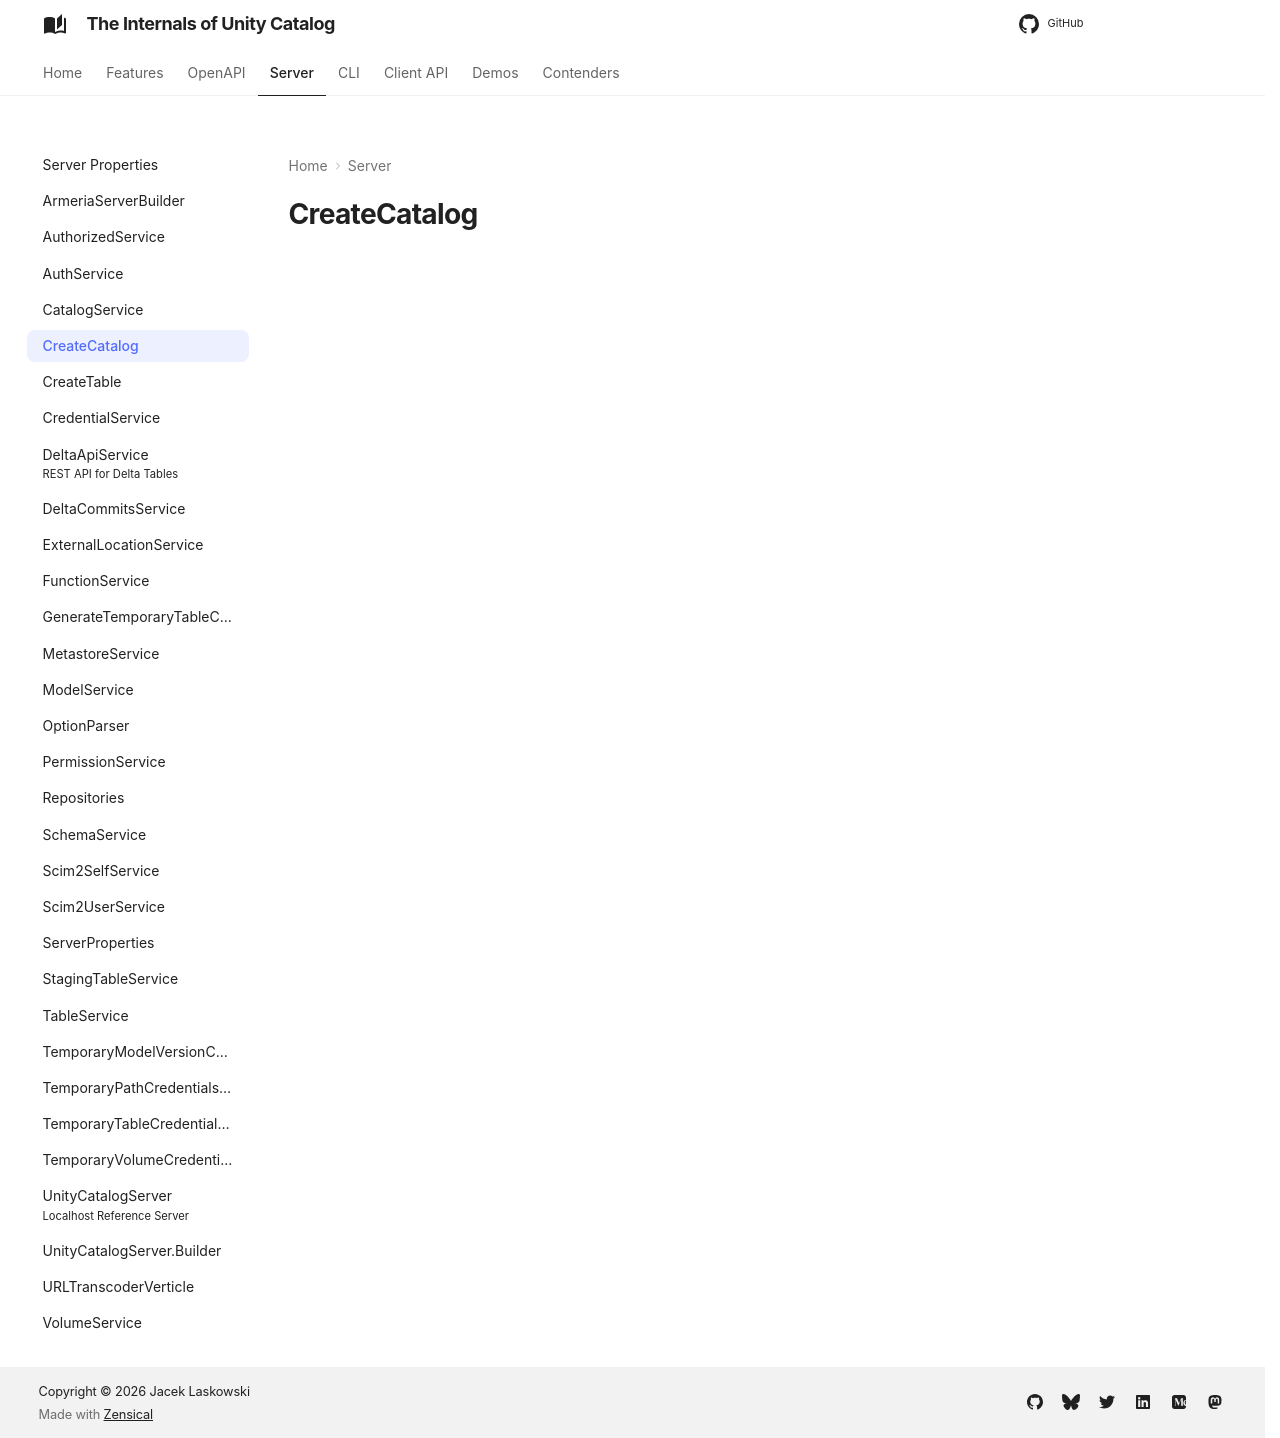

repository: japila-books/unity-catalog-internals · page: server/CreateCatalog/index.html · generator: mkdocs

# CreateCatalog
